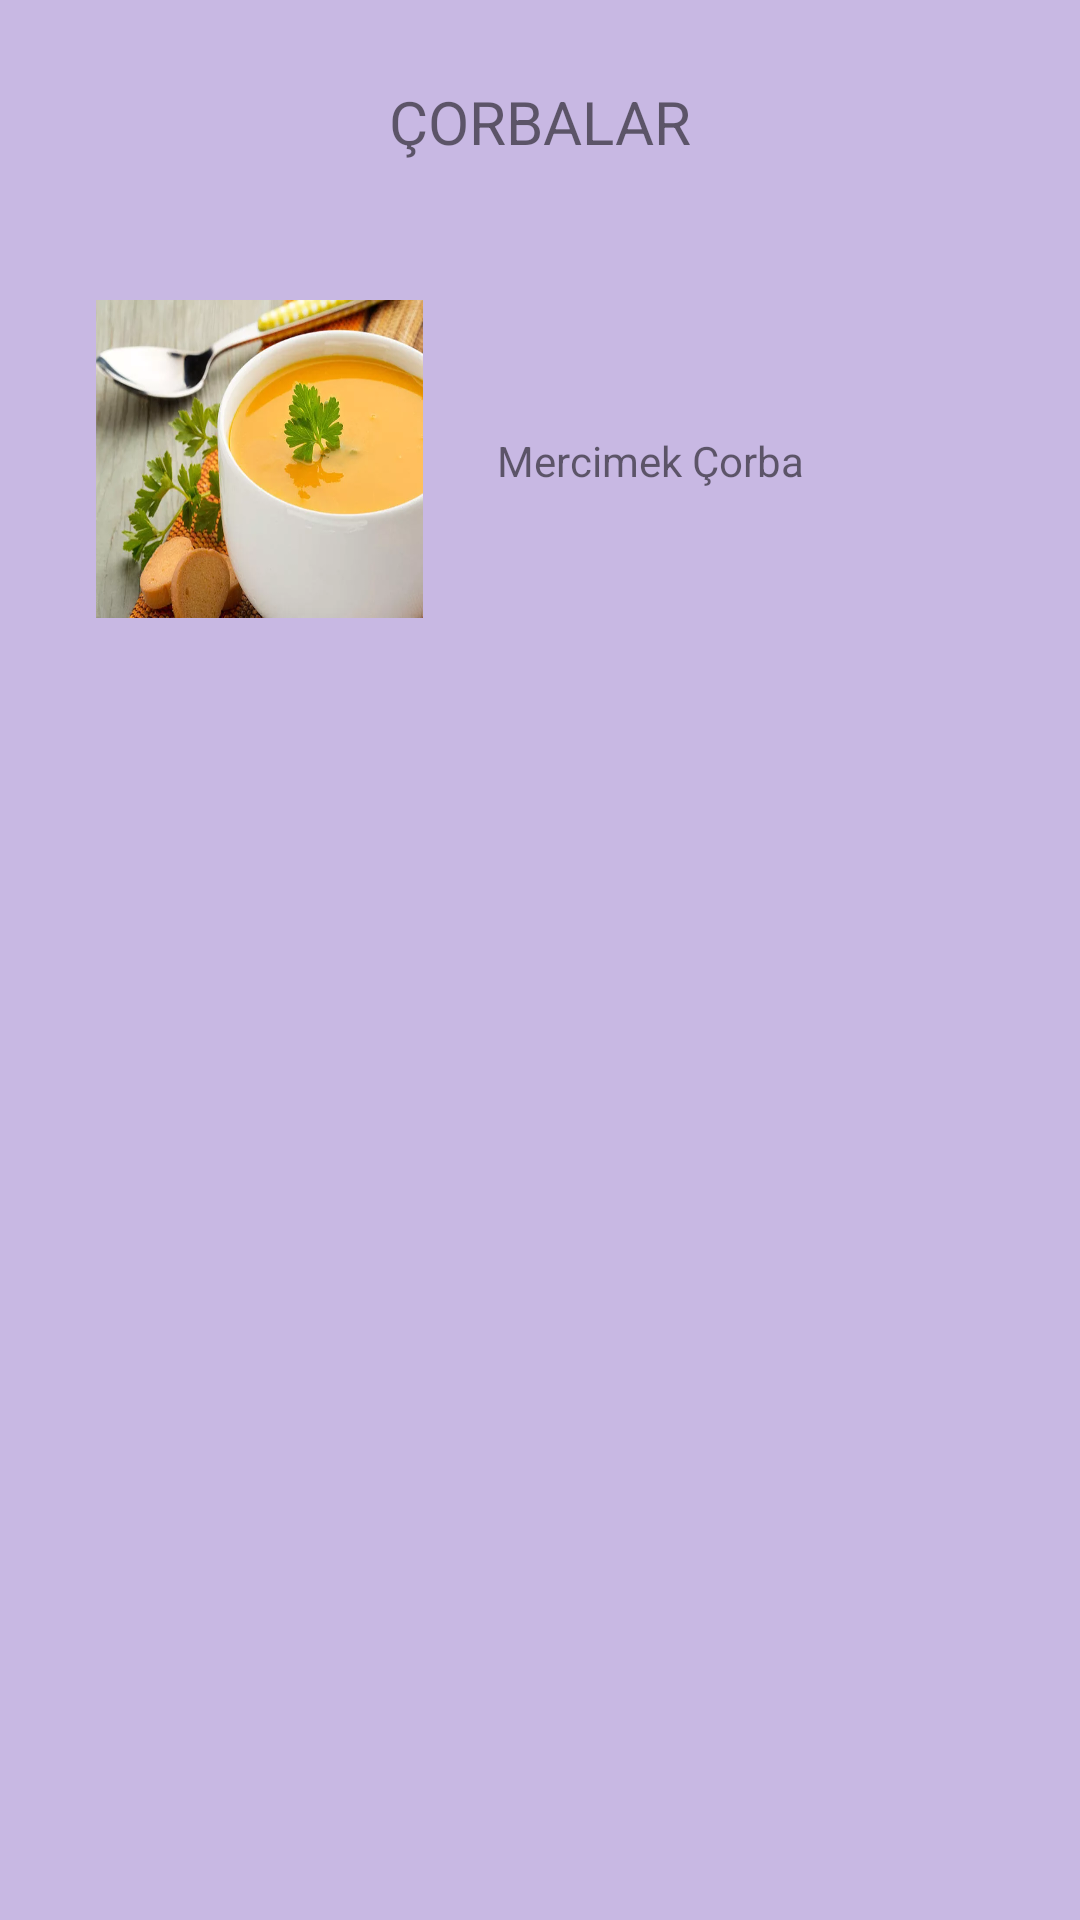

Android layout source for this screen:
<!-- AndroidManifest.xml: application theme Theme.Yemek -->
<!-- res/layout/activity_corbalar.xml -->
<?xml version="1.0" encoding="utf-8"?>
<androidx.constraintlayout.widget.ConstraintLayout xmlns:android="http://schemas.android.com/apk/res/android"
    xmlns:app="http://schemas.android.com/apk/res-auto"
    xmlns:tools="http://schemas.android.com/tools"
    android:layout_width="match_parent"
    android:layout_height="match_parent"
    android:background="@color/arkaplan"
    tools:context=".Corbalar"
    tools:layout_editor_absoluteX="-1dp"
    tools:layout_editor_absoluteY="2dp">

    <TextView
        android:id="@+id/textView12"
        android:layout_width="wrap_content"
        android:layout_height="wrap_content"
        android:text="ÇORBALAR"
        android:textSize="20sp"
        app:layout_constraintBottom_toBottomOf="parent"
        app:layout_constraintEnd_toEndOf="parent"
        app:layout_constraintStart_toStartOf="parent"
        app:layout_constraintTop_toTopOf="parent"
        app:layout_constraintVertical_bias="0.044" />

    <androidx.constraintlayout.widget.ConstraintLayout
        android:layout_width="match_parent"
        android:layout_height="wrap_content"
        android:layout_marginTop="100dp"
        android:orientation="vertical"
        app:layout_constraintBottom_toBottomOf="parent"
        app:layout_constraintEnd_toEndOf="parent"
        app:layout_constraintHorizontal_bias="0.0"
        app:layout_constraintStart_toStartOf="parent"
        app:layout_constraintTop_toTopOf="parent"
        app:layout_constraintVertical_bias="0.0">

        <ImageButton
            android:id="@+id/mercimek"
            android:layout_width="109dp"
            android:layout_height="106dp"
            android:layout_marginStart="32dp"
            android:layout_marginEnd="60dp"
            android:background="@drawable/mercimek"
            app:layout_constraintBottom_toBottomOf="parent"
            app:layout_constraintEnd_toStartOf="@+id/textView13"
            app:layout_constraintHorizontal_bias="0.0"
            app:layout_constraintStart_toStartOf="parent"
            app:layout_constraintTop_toTopOf="parent"
            app:layout_constraintVertical_bias="0.0" />

        <TextView
            android:id="@+id/textView13"
            android:layout_width="wrap_content"
            android:layout_height="wrap_content"
            android:layout_marginEnd="92dp"
            android:text="Mercimek Çorba"
            app:layout_constraintBottom_toBottomOf="parent"
            app:layout_constraintEnd_toEndOf="parent"
            app:layout_constraintTop_toTopOf="parent"
            app:layout_constraintVertical_bias="0.505" />

    </androidx.constraintlayout.widget.ConstraintLayout>


</androidx.constraintlayout.widget.ConstraintLayout>
<!-- resources referenced by this layout -->
<resources>
  <color name="arkaplan">#C8B8E3</color>
  <!-- drawable mercimek: webp bitmap (drawable, 30564 bytes) -->
  <style name="Theme.Yemek" parent="Theme.MaterialComponents.DayNight.DarkActionBar">
          
          <item name="colorPrimary">@color/purple_500</item>
          <item name="colorPrimaryVariant">@color/purple_700</item>
          <item name="colorOnPrimary">@color/white</item>
          
          <item name="colorSecondary">@color/teal_200</item>
          <item name="colorSecondaryVariant">@color/teal_700</item>
          <item name="colorOnSecondary">@color/black</item>
          
          <item name="android:statusBarColor" tools:targetApi="l">?attr/colorPrimaryVariant</item>
          
      </style>
  <color name="purple_500">#FF6200EE</color>
  <color name="purple_700">#FF3700B3</color>
  <color name="white">#FFFFFFFF</color>
  <color name="teal_200">#FF03DAC5</color>
  <color name="teal_700">#FF018786</color>
  <color name="black">#FF000000</color>
</resources>
